Labelled photos from "processed", an image-classification folder in Pengke007/soybean-disease-detection. The possible labels are: bacterial blight, frogeye, healthy, soybean rust.

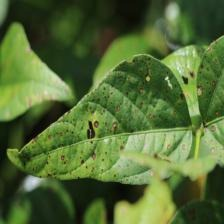
Label: frogeye

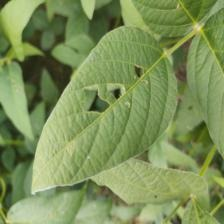
Label: healthy

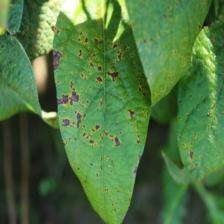
Label: bacterial blight

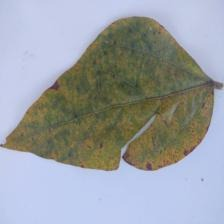
Label: soybean rust

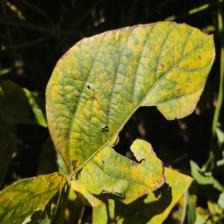
Label: soybean rust

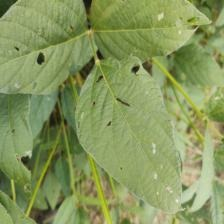
Label: healthy
